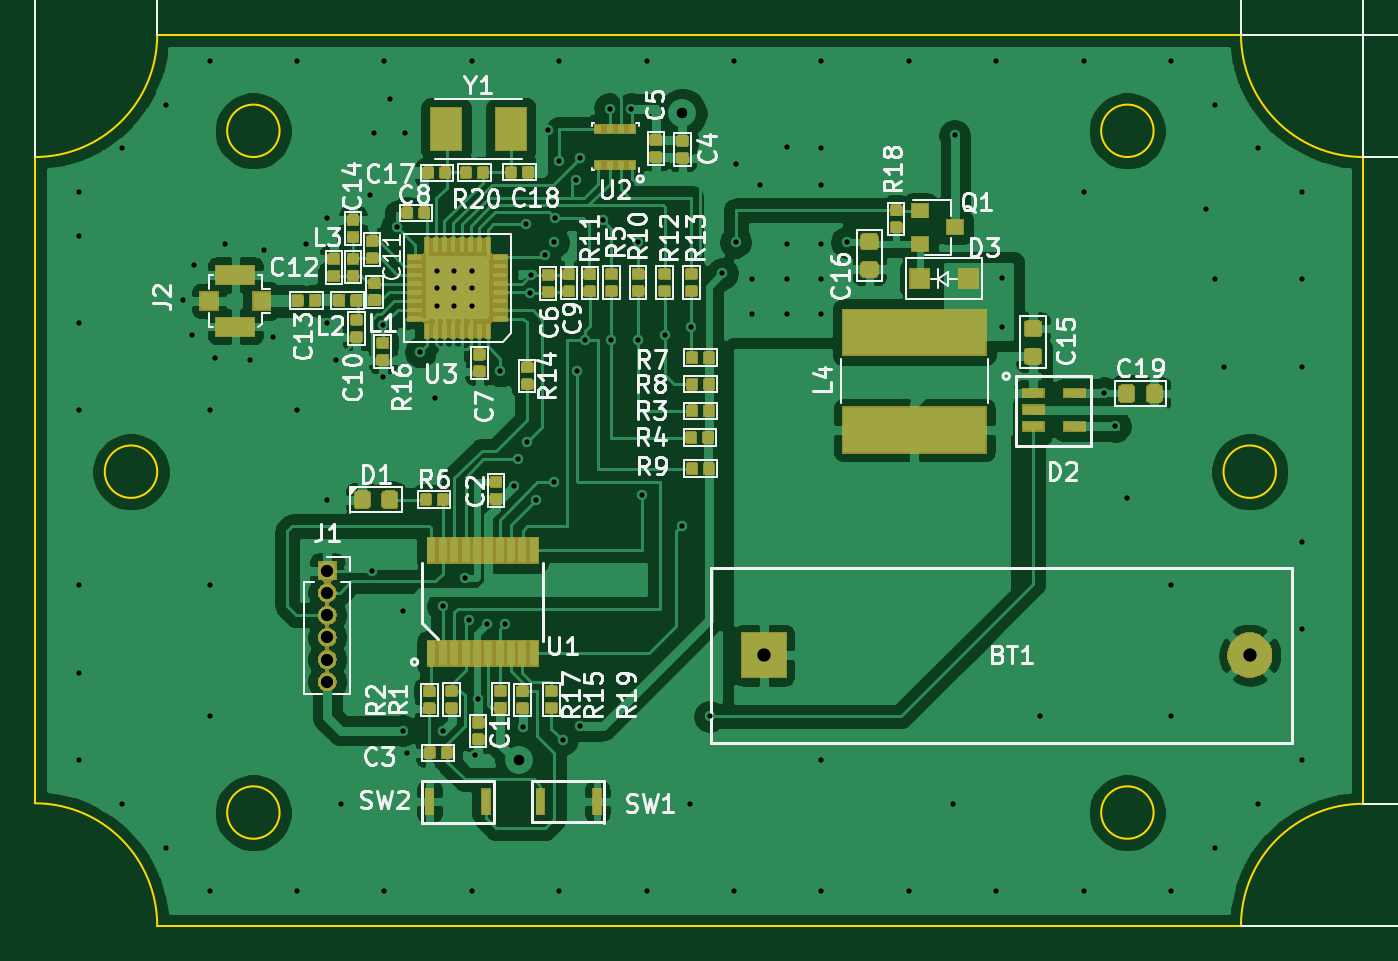
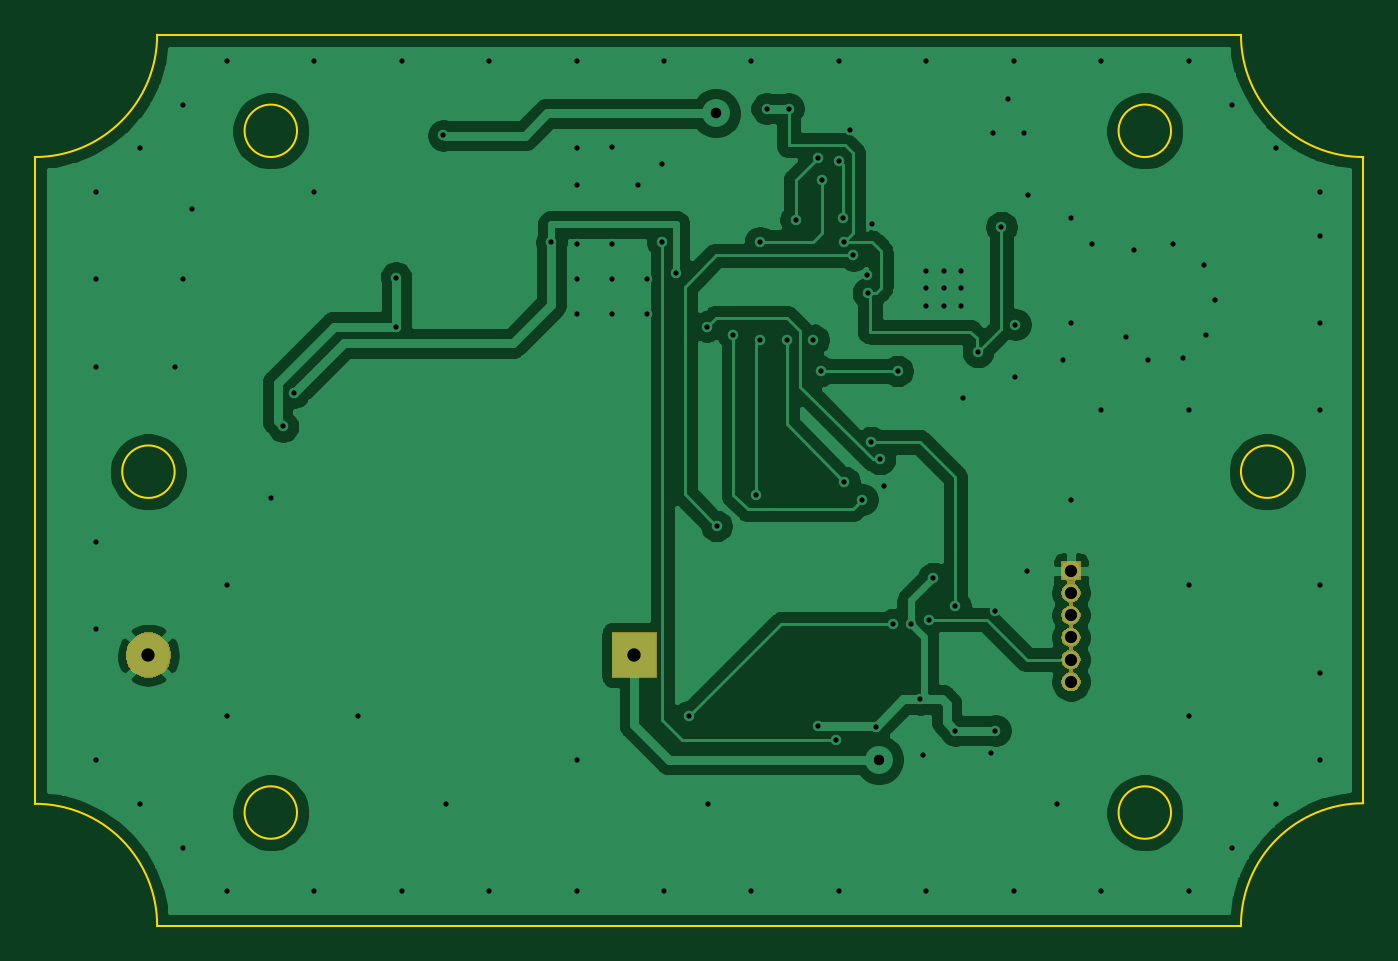
Circuit board: 10 layer files. Board 76.0 x 51.0 mm.
- bottom_copper: NRF_SENDER-B_Cu.gbr (79192 bytes)
- bottom_mask: NRF_SENDER-B_Mask.gbr (8957 bytes)
- bottom_silk: NRF_SENDER-B_SilkS.gbr (513 bytes)
- outline: NRF_SENDER-Edge_Cuts.gbr (1431 bytes)
- top_copper: NRF_SENDER-F_Cu.gbr (355005 bytes)
- top_mask: NRF_SENDER-F_Mask.gbr (103864 bytes)
- paste: NRF_SENDER-F_Paste.gbr (214862 bytes)
- top_silk: NRF_SENDER-F_SilkS.gbr (64509 bytes)
- drill: NRF_SENDER-NPTH.drl (304 bytes)
- drill: NRF_SENDER-PTH.drl (2795 bytes)

=== bottom_copper: NRF_SENDER-B_Cu.gbr (79192 bytes, source omitted) ===
=== bottom_mask: NRF_SENDER-B_Mask.gbr (8957 bytes, source omitted) ===
=== bottom_silk: NRF_SENDER-B_SilkS.gbr ===
G04 #@! TF.GenerationSoftware,KiCad,Pcbnew,5.1.5+dfsg1-2build2*
G04 #@! TF.CreationDate,2020-09-18T15:20:15+03:00*
G04 #@! TF.ProjectId,NRF_SENDER,4e52465f-5345-44e4-9445-522e6b696361,rev?*
G04 #@! TF.SameCoordinates,Original*
G04 #@! TF.FileFunction,Legend,Bot*
G04 #@! TF.FilePolarity,Positive*
%FSLAX46Y46*%
G04 Gerber Fmt 4.6, Leading zero omitted, Abs format (unit mm)*
G04 Created by KiCad (PCBNEW 5.1.5+dfsg1-2build2) date 2020-09-18 15:20:15*
%MOMM*%
%LPD*%
G04 APERTURE LIST*
G04 APERTURE END LIST*
M02*

=== outline: NRF_SENDER-Edge_Cuts.gbr ===
G04 #@! TF.GenerationSoftware,KiCad,Pcbnew,5.1.5+dfsg1-2build2*
G04 #@! TF.CreationDate,2020-09-18T15:20:15+03:00*
G04 #@! TF.ProjectId,NRF_SENDER,4e52465f-5345-44e4-9445-522e6b696361,rev?*
G04 #@! TF.SameCoordinates,Original*
G04 #@! TF.FileFunction,Profile,NP*
%FSLAX46Y46*%
G04 Gerber Fmt 4.6, Leading zero omitted, Abs format (unit mm)*
G04 Created by KiCad (PCBNEW 5.1.5+dfsg1-2build2) date 2020-09-18 15:20:15*
%MOMM*%
%LPD*%
G04 APERTURE LIST*
%ADD10C,0.120000*%
G04 APERTURE END LIST*
D10*
X125140000Y-67740000D02*
G75*
G03X125140000Y-67740000I-1500000J0D01*
G01*
X61140000Y-67740000D02*
G75*
G03X61140000Y-67740000I-1500000J0D01*
G01*
X68140000Y-48240000D02*
G75*
G03X68140000Y-48240000I-1500000J0D01*
G01*
X118140000Y-48240000D02*
G75*
G03X118140000Y-48240000I-1500000J0D01*
G01*
X118140000Y-87240000D02*
G75*
G03X118140000Y-87240000I-1500000J0D01*
G01*
X68140000Y-87240000D02*
G75*
G03X68140000Y-87240000I-1500000J0D01*
G01*
X130140000Y-86740000D02*
X130140000Y-49740000D01*
X61140000Y-93740000D02*
X123140000Y-93740000D01*
X54140000Y-49740000D02*
X54140000Y-86709936D01*
X61140000Y-42740000D02*
X123140000Y-42740000D01*
X61140000Y-42740000D02*
G75*
G02X54140000Y-49740000I-7000000J0D01*
G01*
X130140000Y-49740000D02*
G75*
G02X123140000Y-42740000I0J7000000D01*
G01*
X54140000Y-86709936D02*
G75*
G02X61140000Y-93740000I0J-7000064D01*
G01*
X123140000Y-93740000D02*
G75*
G02X130140000Y-86740000I6970000J30000D01*
G01*
M02*

=== top_copper: NRF_SENDER-F_Cu.gbr (355005 bytes, source omitted) ===
=== top_mask: NRF_SENDER-F_Mask.gbr (103864 bytes, source omitted) ===
=== paste: NRF_SENDER-F_Paste.gbr (214862 bytes, source omitted) ===
=== top_silk: NRF_SENDER-F_SilkS.gbr (64509 bytes, source omitted) ===
=== drill: NRF_SENDER-NPTH.drl ===
M48
; DRILL file {KiCad 5.1.5+dfsg1-2build2} date Пт 18 сен 2020 15:20:13
; FORMAT={-:-/ absolute / metric / decimal}
; #@! TF.CreationDate,2020-09-18T15:20:13+03:00
; #@! TF.GenerationSoftware,Kicad,Pcbnew,5.1.5+dfsg1-2build2
; #@! TF.FileFunction,NonPlated,1,2,NPTH
FMAT,2
METRIC
%
G90
G05
T0
M30

=== drill: NRF_SENDER-PTH.drl ===
M48
; DRILL file {KiCad 5.1.5+dfsg1-2build2} date Пт 18 сен 2020 15:20:13
; FORMAT={-:-/ absolute / metric / decimal}
; #@! TF.CreationDate,2020-09-18T15:20:13+03:00
; #@! TF.GenerationSoftware,Kicad,Pcbnew,5.1.5+dfsg1-2build2
; #@! TF.FileFunction,Plated,1,2,PTH
FMAT,2
METRIC
T1C0.300
T2C0.600
T3C0.700
T4C0.762
%
G90
G05
T1
X56.64Y-51.74
X56.64Y-54.24
X56.64Y-59.24
X56.64Y-64.24
X56.64Y-74.24
X56.64Y-79.24
X56.64Y-84.24
X59.14Y-49.24
X59.14Y-86.74
X61.64Y-46.74
X61.64Y-89.24
X62.64Y-57.94
X63.14Y-59.94
X63.24Y-55.94
X64.14Y-44.24
X64.14Y-64.24
X64.14Y-74.24
X64.14Y-81.74
X64.14Y-91.74
X64.44Y-61.24
X65.04Y-54.74
X66.44Y-61.34
X67.24Y-55.04
X67.74Y-60.04
X69.14Y-44.24
X69.14Y-64.24
X69.14Y-91.74
X69.64Y-54.74
X70.84Y-53.24
X70.84Y-59.24
X70.866Y-69.342
X71.34Y-61.34
X71.64Y-86.74
X73.34Y-51.94
X73.406Y-73.406
X73.54Y-48.34
X74.04Y-62.34
X74.044Y-59.331
X74.14Y-44.24
X74.14Y-91.74
X74.44Y-46.44
X74.84Y-53.74
X75.184Y-75.692
X75.184Y-82.55
X75.34Y-48.34
X75.438Y-83.82
X76.19Y-60.9
X77.04Y-63.54
X77.14Y-56.24
X77.14Y-57.24
X77.14Y-58.24
X77.47Y-75.438
X77.47Y-82.55
X78.14Y-56.24
X78.14Y-57.24
X78.14Y-58.24
X78.74Y-73.822
X78.994Y-76.2
X79.14Y-44.24
X79.14Y-56.24
X79.14Y-57.24
X79.14Y-58.24
X79.14Y-91.74
X79.34Y-83.94
X79.481Y-80.772
X80.01Y-76.454
X80.772Y-61.976
X81.026Y-76.454
X81.534Y-68.58
X81.788Y-67.018
X82.04Y-82.34
X82.242Y-53.598
X82.296Y-66.04
X82.47Y-57.51
X82.53Y-56.47
X82.804Y-69.342
X83.312Y-55.372
X83.51Y-48.205
X83.82Y-54.61
X83.82Y-68.326
X83.92Y-53.22
X84.11Y-49.99
X84.14Y-44.24
X84.14Y-91.74
X84.328Y-83.07
X85.09Y-51.054
X85.182Y-61.976
X85.344Y-49.784
X85.344Y-82.296
X85.598Y-60.198
X86.614Y-53.34
X87.02Y-46.97
X87.122Y-60.198
X88.265Y-46.97
X88.646Y-54.61
X88.646Y-60.198
X88.9Y-69.088
X89.14Y-44.24
X89.14Y-91.74
X90.17Y-59.944
X91.14Y-70.84
X91.64Y-86.74
X91.694Y-59.436
X92.74Y-81.74
X93.472Y-56.388
X94.14Y-44.24
X94.14Y-91.74
X94.234Y-54.61
X94.24Y-50.14
X95.14Y-56.74
X95.14Y-58.74
X95.64Y-51.34
X97.14Y-49.14
X97.14Y-54.74
X97.14Y-56.74
X97.14Y-58.74
X99.14Y-44.24
X99.14Y-49.24
X99.14Y-51.34
X99.14Y-54.74
X99.14Y-56.74
X99.14Y-58.74
X99.14Y-84.24
X99.14Y-91.74
X100.584Y-54.61
X104.14Y-44.24
X104.14Y-91.74
X106.64Y-86.74
X106.76Y-48.5
X109.14Y-44.24
X109.14Y-91.74
X109.474Y-56.642
X109.474Y-59.436
X111.64Y-81.74
X114.14Y-44.24
X114.14Y-51.74
X114.14Y-91.74
X115.31Y-63.23
X115.946Y-65.146
X116.64Y-69.24
X119.14Y-44.24
X119.14Y-74.24
X119.14Y-81.74
X119.14Y-91.74
X121.14Y-52.74
X121.64Y-46.74
X121.64Y-56.74
X121.64Y-89.24
X122.14Y-61.74
X124.14Y-49.24
X124.14Y-86.74
X126.64Y-51.74
X126.64Y-56.74
X126.64Y-61.74
X126.64Y-71.74
X126.64Y-76.74
X126.64Y-84.24
T2
X81.858Y-84.209
X91.186Y-47.244
T3
X70.866Y-73.406
X70.866Y-74.676
X70.866Y-75.946
X70.866Y-77.216
X70.866Y-78.486
X70.866Y-79.756
T4
X95.84Y-78.24
X123.64Y-78.24
T0
M30

